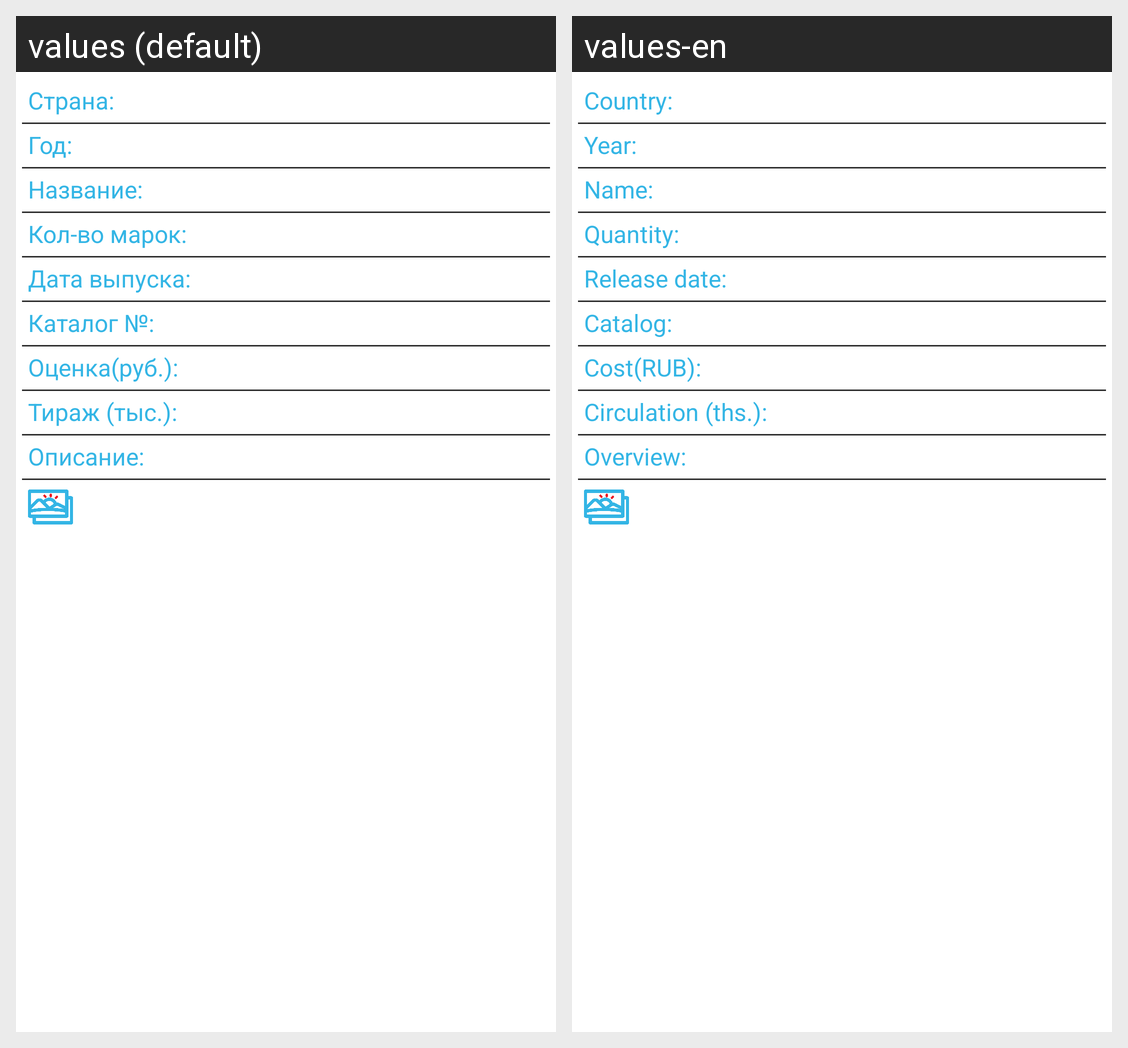

The same Android screen rendered under two of its app's locales, left to right. List the strings drawn on it with the default value and each locale's translation.
Android screen res/layout/stamp_info.xml rendered under 2 locales, left to right: values (default), values-en. Device: Nexus 5 (rendered at 1080×1920; each locale shown at half size, 540×960, under a caption strip naming it); theme Theme.SpaceInStamps.
Strings drawn on this screen, with the default value and each locale's value (text and hints the layout hard-codes, and strings that could not be matched under every locale, appear in the picture but are not listed):

label_country
  values: Страна:
  values-en: Country:

label_year2
  values: Год:
  values-en: Year:

label_name2
  values: Название:
  values-en: Name:

label_quantity2
  values: Кол-во марок:
  values-en: Quantity:

label_date_release
  values: Дата выпуска:
  values-en: Release date:

label_catalog_num
  values: Каталог №:
  values-en: Catalog:

label_price
  values: Оценка(руб.):
  values-en: Cost(RUB):

label_specifications
  values: Тираж (тыс.):
  values-en: Circulation (ths.):

label_overview
  values: Описание:
  values-en: Overview:
